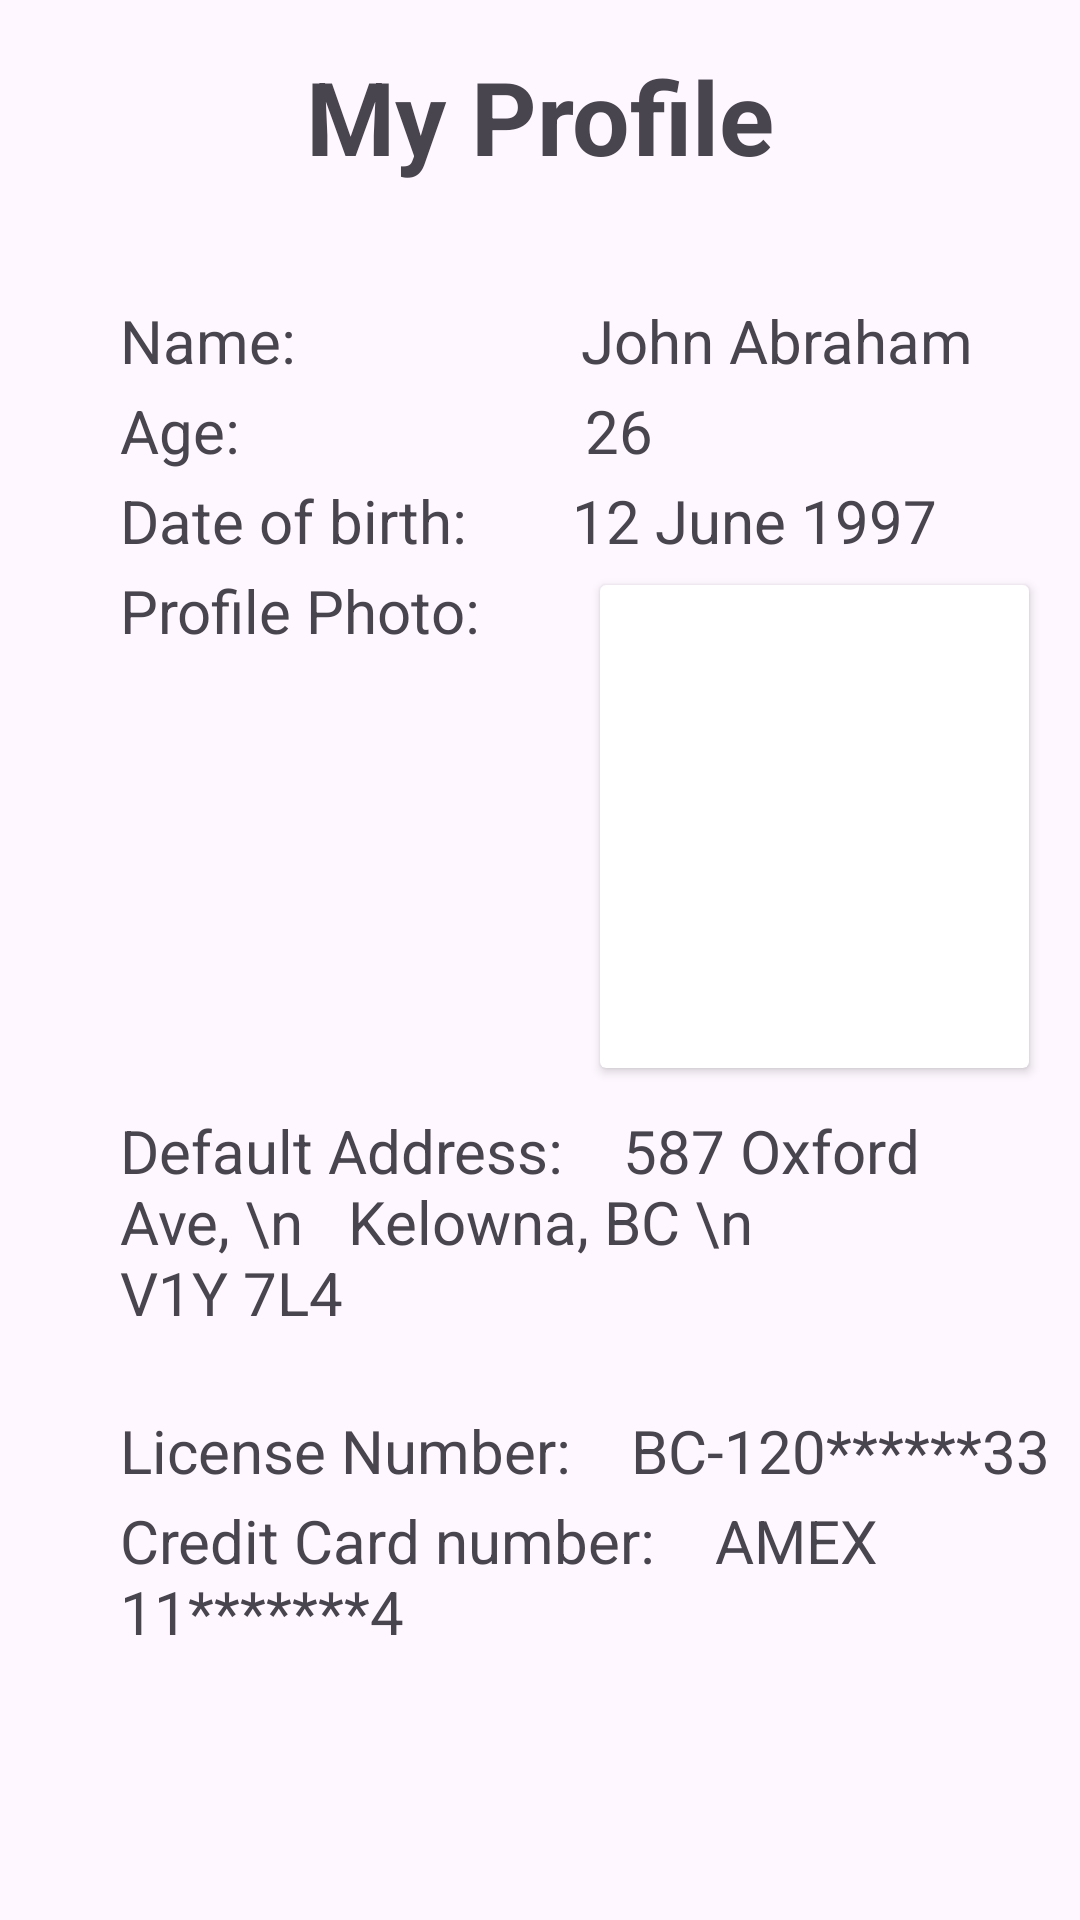

Layout XML and referenced resources for this Android screen:
<!-- AndroidManifest.xml: application theme Theme.TransitMate -->
<!-- res/layout/fragment_profile.xml -->
<?xml version="1.0" encoding="utf-8"?>
<FrameLayout xmlns:android="http://schemas.android.com/apk/res/android"
    xmlns:tools="http://schemas.android.com/tools"
    android:layout_width="match_parent"
    android:layout_height="match_parent"
    tools:context=".Profile">

    
    <TextView
        android:id="@+id/profileTitle"
        android:layout_width="match_parent"
        android:layout_height="wrap_content"
        android:layout_marginTop="16dp"
        android:gravity="center_horizontal"
        android:text="My Profile"
        android:textSize="34sp"
        android:textStyle="bold" />
    <ImageView
        android:id="@+id/backImageButton"
        android:layout_width="30dp"
        android:layout_height="27dp"

        android:layout_marginLeft="14dp"
        android:layout_marginTop="25dp"
        android:onClick="back"
        android:src="@drawable/back" />

    <TextView
        android:id="@+id/nameTextView"
        android:layout_width="match_parent"
        android:layout_height="wrap_content"
        android:layout_marginTop="100dp"
        android:layout_marginLeft="40dp"
        android:text="Name:                   John Abraham"
        android:textSize="20sp"
        />

    <TextView
        android:id="@+id/ageTextView"
        android:layout_width="match_parent"
        android:layout_height="wrap_content"
        android:layout_marginTop="130dp"
        android:layout_marginLeft="40dp"
        android:text="Age:                       26"
        android:textSize="20sp"
        />
    <TextView
        android:id="@+id/dobTextView"
        android:layout_width="match_parent"
        android:layout_height="wrap_content"
        android:layout_marginTop="160dp"
        android:layout_marginLeft="40dp"
        android:text="Date of birth:       12 June 1997"
        android:textSize="20sp"
        />

    <TextView
        android:id="@+id/ppTextView"
        android:layout_width="match_parent"
        android:layout_height="wrap_content"
        android:layout_marginTop="190dp"
        android:layout_marginLeft="40dp"
        android:text="Profile Photo:"
        android:textSize="20sp"
        />
    <androidx.cardview.widget.CardView
        android:id="@+id/imagecardview"
        android:layout_width="143dp"
        android:layout_height="161dp"
        android:layout_centerHorizontal="true"

        android:layout_marginTop="195dp"

        android:layout_weight="0"
        android:layout_marginLeft="200dp">

        <ImageView
            android:id="@+id/imageViewJohn"
            android:layout_width="match_parent"
            android:layout_height="165dp"
            android:scaleType="centerCrop"
            android:src="@drawable/john" />
    </androidx.cardview.widget.CardView>


    <TextView
        android:id="@+id/address"
        android:layout_width="match_parent"
        android:layout_height="wrap_content"
        android:layout_marginTop="370dp"
        android:layout_marginLeft="40dp"
        android:text="Default Address:    587 Oxford Ave, \n
  Kelowna, BC \n                                  V1Y 7L4"
        android:textSize="20sp"
        />


    <TextView
        android:id="@+id/driverslicense"
        android:layout_width="match_parent"
        android:layout_height="wrap_content"
        android:layout_marginTop="470dp"
        android:layout_marginLeft="40dp"
        android:text="License Number:    BC-120******33"
        android:textSize="20sp"
        />


    <TextView
        android:id="@+id/ccNumber"
        android:layout_width="match_parent"
        android:layout_height="wrap_content"
        android:layout_marginTop="500dp"
        android:layout_marginLeft="40dp"
        android:text="Credit Card number:    AMEX 11*******4"
        android:textSize="20sp"
        />



</FrameLayout>
<!-- resources referenced by this layout -->
<resources>
  <style name="Theme.TransitMate" parent="Base.Theme.TransitMate" />
  <style name="Base.Theme.TransitMate" parent="Theme.Material3.DayNight.NoActionBar">
          
          
      </style>
</resources>
